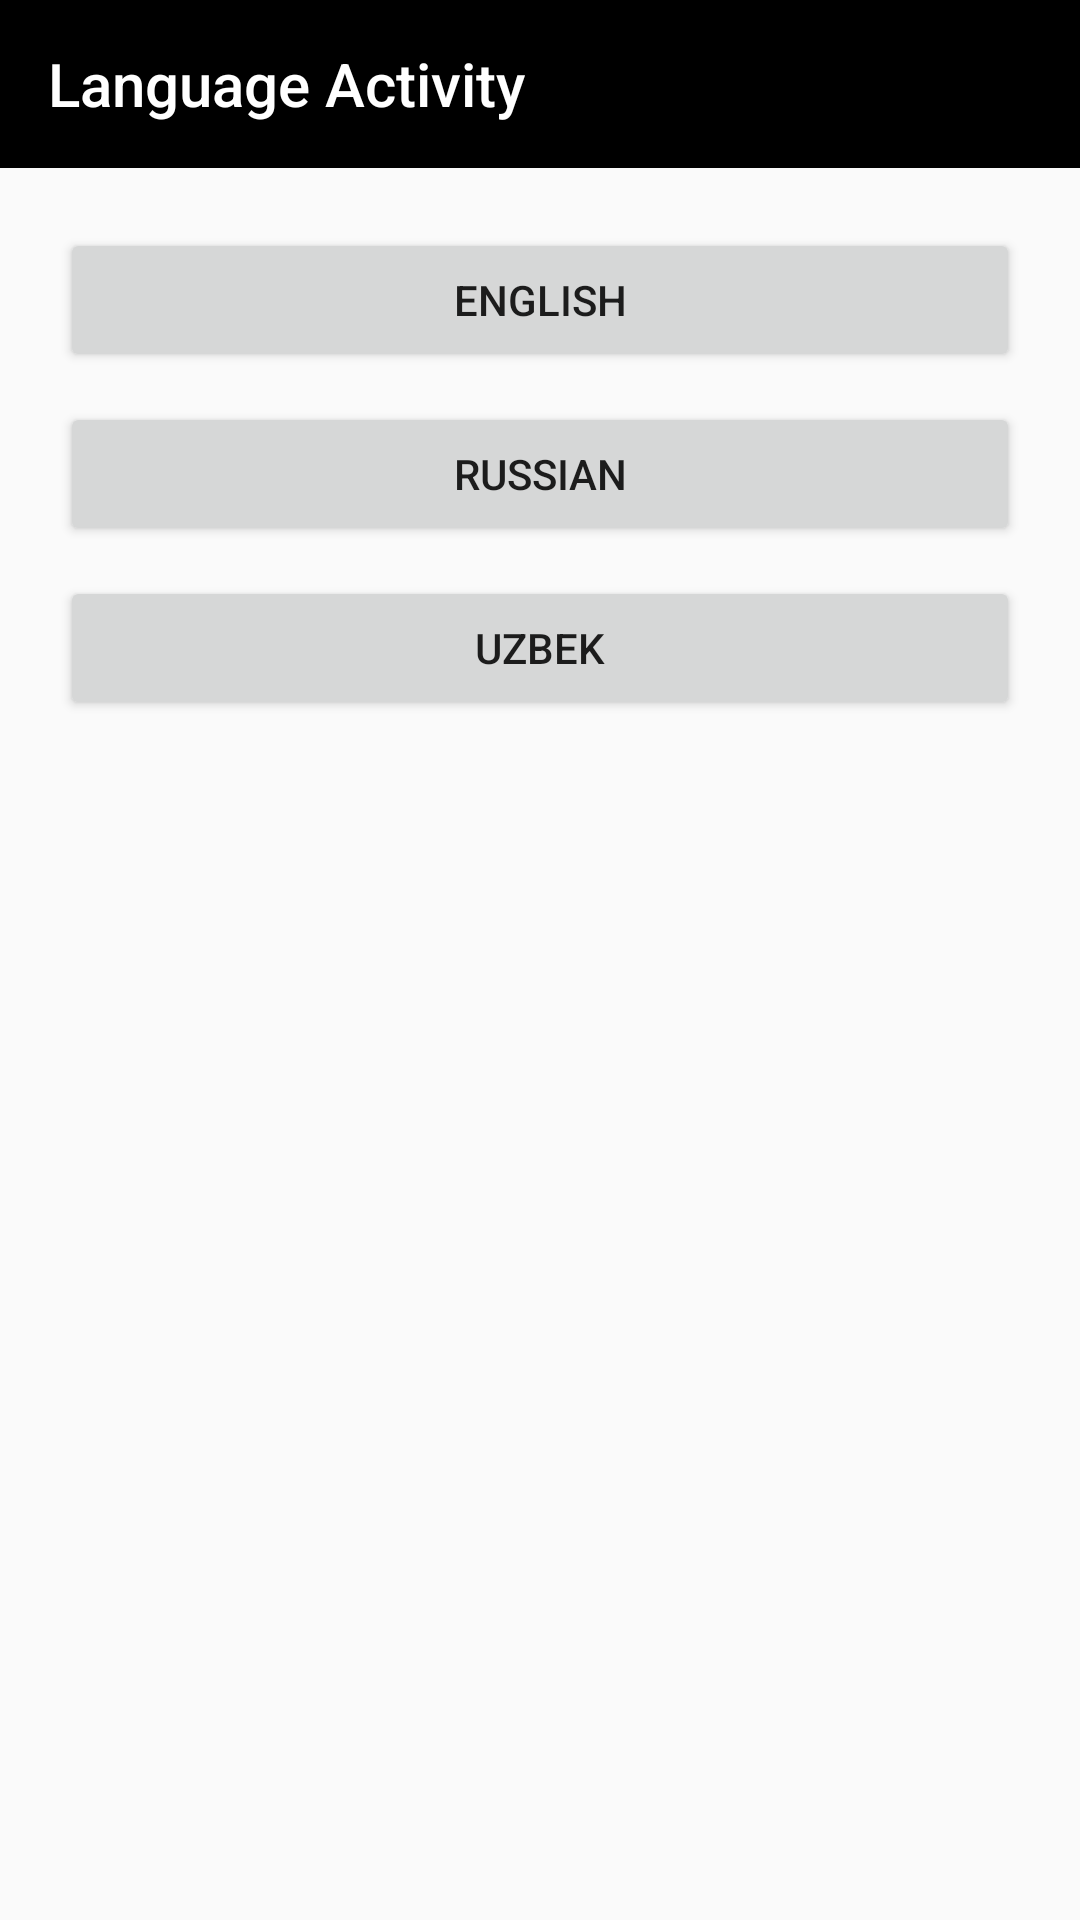

Reconstruct the res/layout file that produces this screen, plus the resources it refers to.
<!-- AndroidManifest.xml: application theme Theme.AppCompat.Light.NoActionBar -->
<!-- res/layout/activity_language.xml -->
<?xml version="1.0" encoding="utf-8"?>
<androidx.coordinatorlayout.widget.CoordinatorLayout xmlns:android="http://schemas.android.com/apk/res/android"
    xmlns:app="http://schemas.android.com/apk/res-auto"
    xmlns:tools="http://schemas.android.com/tools"
    android:layout_width="match_parent"
    android:layout_height="match_parent"
    tools:context=".activity.LanguageActivity">

    <com.google.android.material.appbar.AppBarLayout
        android:layout_width="match_parent"
        android:layout_height="wrap_content"
        android:background="@color/black"
        app:elevation="0dp">

        <androidx.appcompat.widget.Toolbar
            android:layout_width="match_parent"
            app:layout_scrollFlags="scroll|enterAlways"
            android:layout_height="?attr/actionBarSize"
            app:title="Language Activity"
            app:titleTextColor="@color/white"/>

    </com.google.android.material.appbar.AppBarLayout>

    <LinearLayout
        android:layout_width="match_parent"
        android:layout_height="match_parent"
        app:layout_behavior="@string/appbar_scrolling_view_behavior"
        android:padding="20dp"
        android:orientation="vertical">

        <Button
            android:id="@+id/b_english"
            android:layout_width="match_parent"
            android:layout_height="wrap_content"
            android:text="@string/str_english"/>

        <Button
            android:id="@+id/b_russian"
            android:layout_marginTop="10dp"
            android:layout_width="match_parent"
            android:layout_height="wrap_content"
            android:text="@string/str_russian"/>

        <Button
            android:id="@+id/b_uzbek"
            android:layout_marginTop="10dp"
            android:layout_width="match_parent"
            android:layout_height="wrap_content"
            android:text="@string/str_uzbek"/>

    </LinearLayout>

</androidx.coordinatorlayout.widget.CoordinatorLayout>
<!-- resources referenced by this layout -->
<resources>
  <string name="str_english">English</string>
  <string name="str_russian">Russian</string>
  <string name="str_uzbek">Uzbek</string>
  <!-- not gathered from this repository: default colours our renderer supplied (Android Studio template values) -->
  <color name="black">#FF000000</color>
  <color name="white">#FFFFFFFF</color>
</resources>
